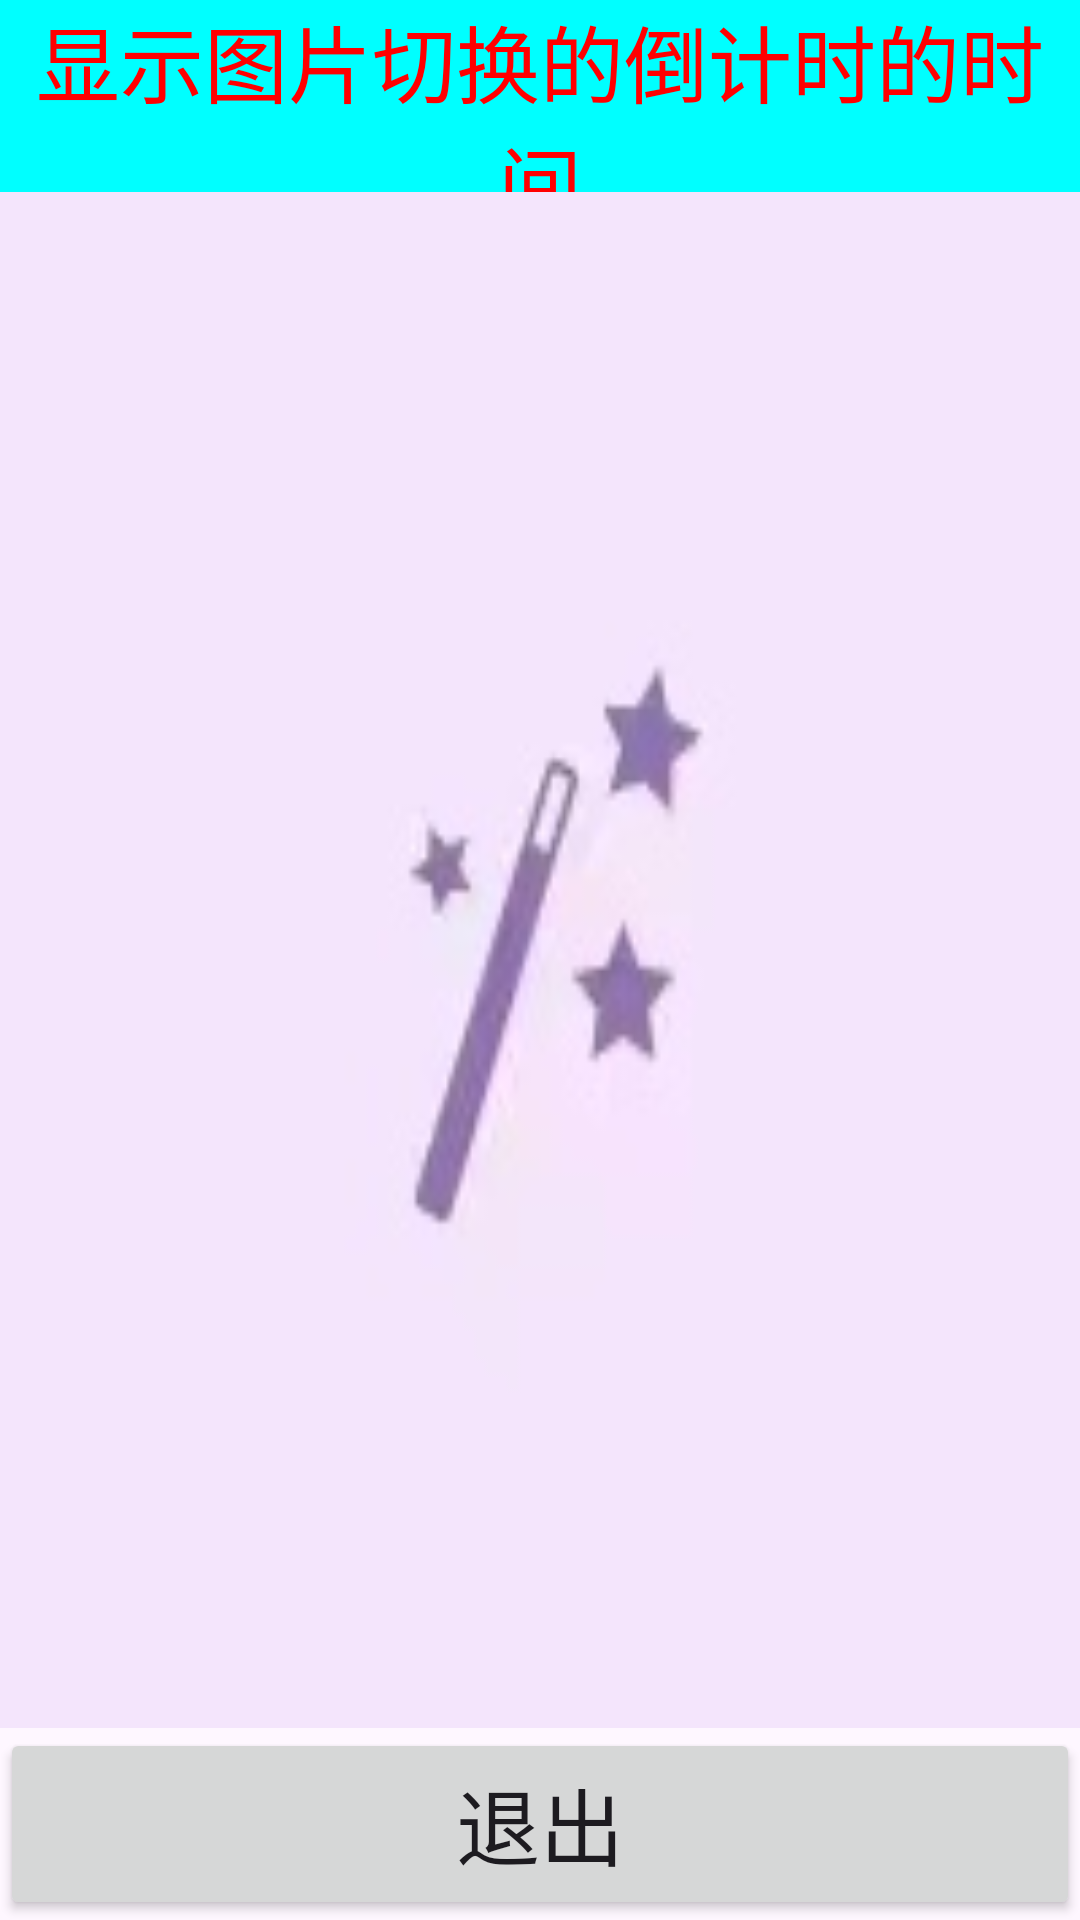

Produce the Android XML layout that renders to this screen, including the resource entries it uses.
<!-- AndroidManifest.xml: application theme Theme.Demo02 -->
<!-- res/layout/activity_main.xml -->
<?xml version="1.0" encoding="utf-8"?>
<LinearLayout xmlns:android="http://schemas.android.com/apk/res/android"
    xmlns:app="http://schemas.android.com/apk/res-auto"
    xmlns:tools="http://schemas.android.com/tools"
    android:layout_width="match_parent"
    android:layout_height="match_parent"
    android:orientation="vertical"
    tools:context=".MainActivity">

    <TextView
        android:layout_width="match_parent"
        android:layout_height="0dp"
        android:layout_weight="1"
        android:background="@color/purple_700"
        android:id="@+id/tv"
        android:textSize="28sp"
        android:textColor="#ff0000"
        android:gravity="center"
        android:text="显示图片切换的倒计时的时间"
        />
    <ImageView
        android:id="@+id/imgView"
        android:layout_width="match_parent"
        android:layout_height="0dp"
        android:layout_weight="8"
        android:scaleType="fitXY"
        android:src="@drawable/img1">
    </ImageView>
    <Button
        android:layout_width="match_parent"
        android:layout_height="0dp"
        android:layout_weight="1"
        android:textSize="28sp"
        android:id="@+id/button1"
        android:text="退出"
        android:onClick="clickExit">
    </Button>

</LinearLayout>
<!-- resources referenced by this layout -->
<resources>
  <color name="purple_700">#00FFFF</color>
  <!-- drawable img1: jpg bitmap (drawable, 3187 bytes) -->
  <style name="Theme.Demo02" parent="Base.Theme.Demo02" />
  <style name="Base.Theme.Demo02" parent="Theme.Material3.DayNight.NoActionBar">
          
          
      </style>
</resources>
